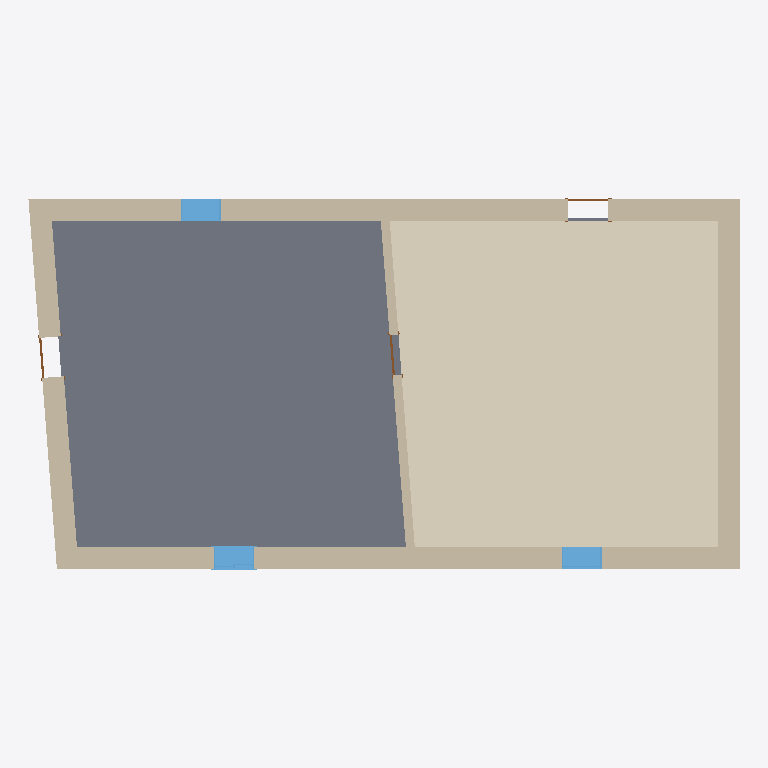
Plan cut of the same IFC building model at storey 'Level 1' (level 0.00 m, cut at 1.40 m), seen from above with north up, elements coloured by IFC class: 5 walls (beige), 3 windows (light blue), 3 doors (brown), 1 slab (grey), 1 covering (cream). Cut surfaces are drawn darker.
Extent 16.2 m × 8.5 m × 3.9 m (x, y, z). Storeys (2): Level 1 at 0.00 m; Level 2 at 3.05 m. Elements (28): 10 IfcFlowTerminal, 5 IfcCovering, 5 IfcWallStandardCase, 3 IfcDoor, 3 IfcWindow, 1 IfcRoof, 1 IfcSlab.

HEADER;
FILE_DESCRIPTION(('ViewDefinition [CoordinationView]'),'2;1');
FILE_NAME('Project Number','2016-02-01T18:49:02',(''),(''),'The EXPRESS Data Manager Version 5.02.0100.07 : 28 Aug 2013','20150220_1215(x64) - Exporter 16.0.428.0 - Default UI','');
FILE_SCHEMA(('IFC2X3'));
ENDSEC;
DATA;
#102=IFCPROJECT('3yNsiRim9C3eI6m2ms_FiH',#41,'Project Number',$,$,'Project Name','Project Status',(#91,#99),#86);
#7712=IFCSITE('3yNsiRim9C3eI6m2ms_FiJ',#41,'Default',$,'',#7711,$,$,.ELEMENT.,$,$,$,$,$);
#112=IFCBUILDING('3yNsiRim9C3eI6m2ms_FiG',#41,'',$,$,#32,$,'',.ELEMENT.,$,$,$);
#121=IFCBUILDINGSTOREY('3yNsiRim9C3eI6m2p91mJ$',#41,'Level 1',$,$,#119,$,'Level 1',.ELEMENT.,0.0);
#127=IFCBUILDINGSTOREY('3yNsiRim9C3eI6m2p91o8x',#41,'Level 2',$,$,#126,$,'Level 2',.ELEMENT.,9.99999999999844);
#1361=IFCSLAB('3y9L1487H3weSnzIlzcxmm',#41,'Floor:Generic - 12":315347',$,'Floor:Generic - 12"',#1330,#1359,'315347',.FLOOR.);
#2979=IFCCOVERING('3FHrsVSD19TA28i3uz8AgI',#41,'Compound Ceiling:2'' x 4'' ACT System:316750',$,'Compound Ceiling:2'' x 4'' ACT System',#2956,#2977,'316750',.CEILING.);
#639=IFCWALLSTANDARDCASE('3y9L1487H3weSnzIlzcxpV',#41,'Basic Wall:Exterior - Brick on CMU:315196',$,'Basic Wall:Exterior - Brick on CMU:250',#572,#637,'315196');
#1051=IFCWALLSTANDARDCASE('3y9L1487H3weSnzIlzcxo5',#41,'Basic Wall:Exterior - Brick on CMU:315238',$,'Basic Wall:Exterior - Brick on CMU:250',#995,#1049,'315238');
#949=IFCWALLSTANDARDCASE('3y9L1487H3weSnzIlzcxoq',#41,'Basic Wall:Exterior - Brick on CMU:315223',$,'Basic Wall:Exterior - Brick on CMU:250',#910,#947,'315223');
#1145=IFCWALLSTANDARDCASE('3y9L1487H3weSnzIlzcxni',#41,'Basic Wall:Exterior - Brick on CMU:315279',$,'Basic Wall:Exterior - Brick on CMU:250',#1099,#1143,'315279');
#1245=IFCWALLSTANDARDCASE('3y9L1487H3weSnzIlzcxmX',#41,'Basic Wall:Generic - 8":315330',$,'Basic Wall:Generic - 8":249',#1193,#1243,'315330');
#2614=IFCWINDOW('3y9L1487H3weSnzIlzcwF3',#41,'Slider with Trim:36" x 24":315424',$,'36" x 24"',#8184,#2608,'315424',1.99999999999999,3.0);
#2277=IFCWINDOW('3y9L1487H3weSnzIlzcwFl',#41,'Fixed:36" x 48":315404',$,'36" x 48"',#8156,#2271,'315404',4.0,3.0);
#2715=IFCWINDOW('3y9L1487H3weSnzIlzcwFI',#41,'Fixed:36" x 48":315441',$,'36" x 48"',#8210,#2709,'315441',4.0,3.0);
#2020=IFCDOOR('3y9L1487H3weSnzIlzcxmM',#41,'Single-Flush:36" x 84":315381',$,'36" x 84"',#8266,#2012,'315381',7.0,3.0);
#1793=IFCDOOR('3y9L1487H3weSnzIlzcxmH',#41,'Single-Flush:36" x 84":315378',$,'36" x 84"',#8238,#1785,'315378',7.0,3.0);
#2078=IFCDOOR('3y9L1487H3weSnzIlzcxmK',#41,'Single-Flush:36" x 84":315383',$,'36" x 84"',#8130,#2072,'315383',7.0,3.0);
ENDSEC;